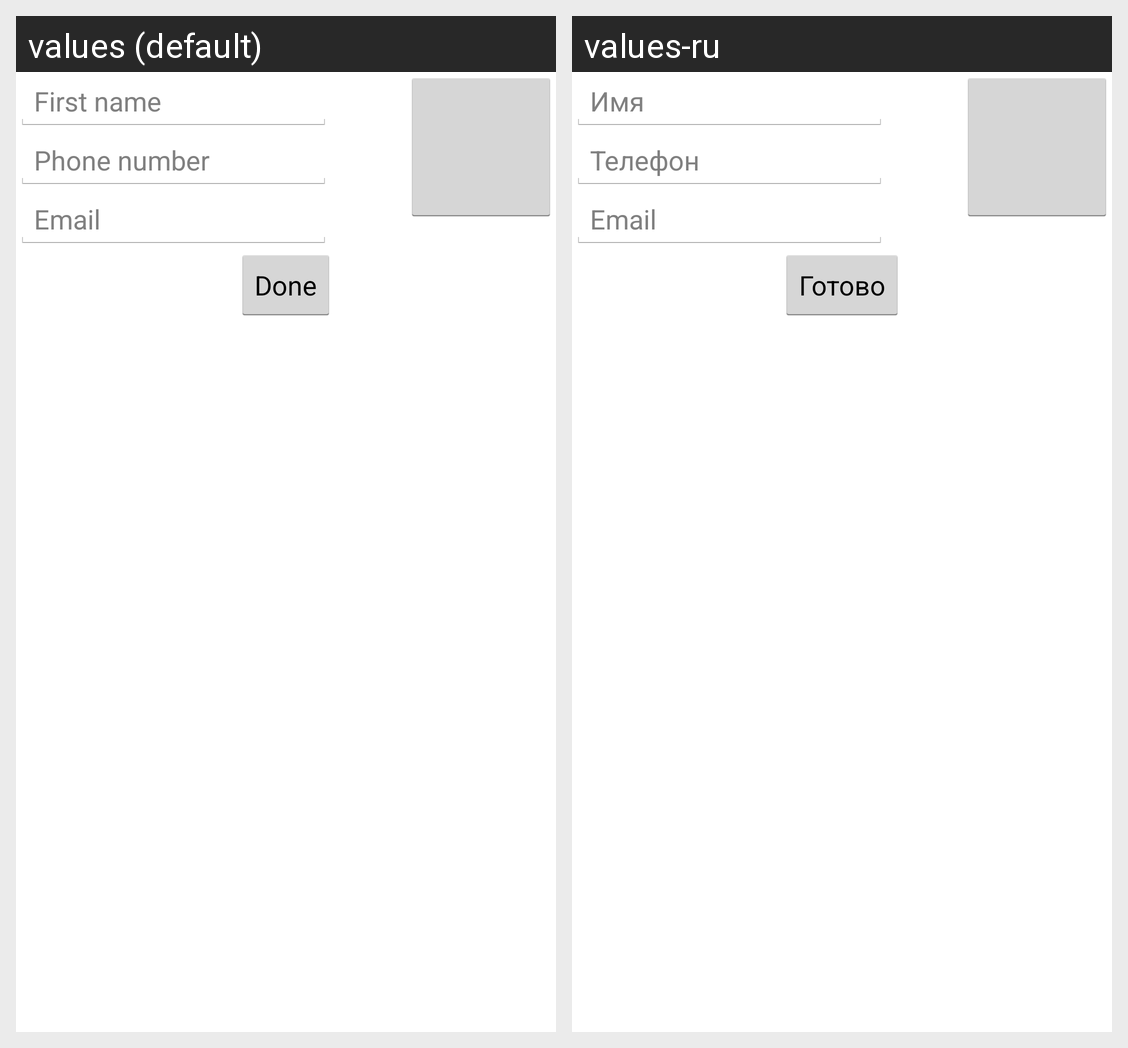

Here is an Android app screen in its default locale and in the app's own translations. Write out the translated-string differences for the strings that appear on this screen.
Android screen res/layout/activity_add_person.xml rendered under 2 locales, left to right: values (default), values-ru. Device: Nexus 5 (rendered at 1080×1920; each locale shown at half size, 540×960, under a caption strip naming it); theme AppTheme.
Strings drawn on this screen, with the default value and each locale's value (text and hints the layout hard-codes, and strings that could not be matched under every locale, appear in the picture but are not listed):

first_name
  values: First name
  values-ru: Имя

phone_number
  values: Phone number
  values-ru: Телефон

email
  values: Email
  values-ru: Email

done
  values: Done
  values-ru: Готово
